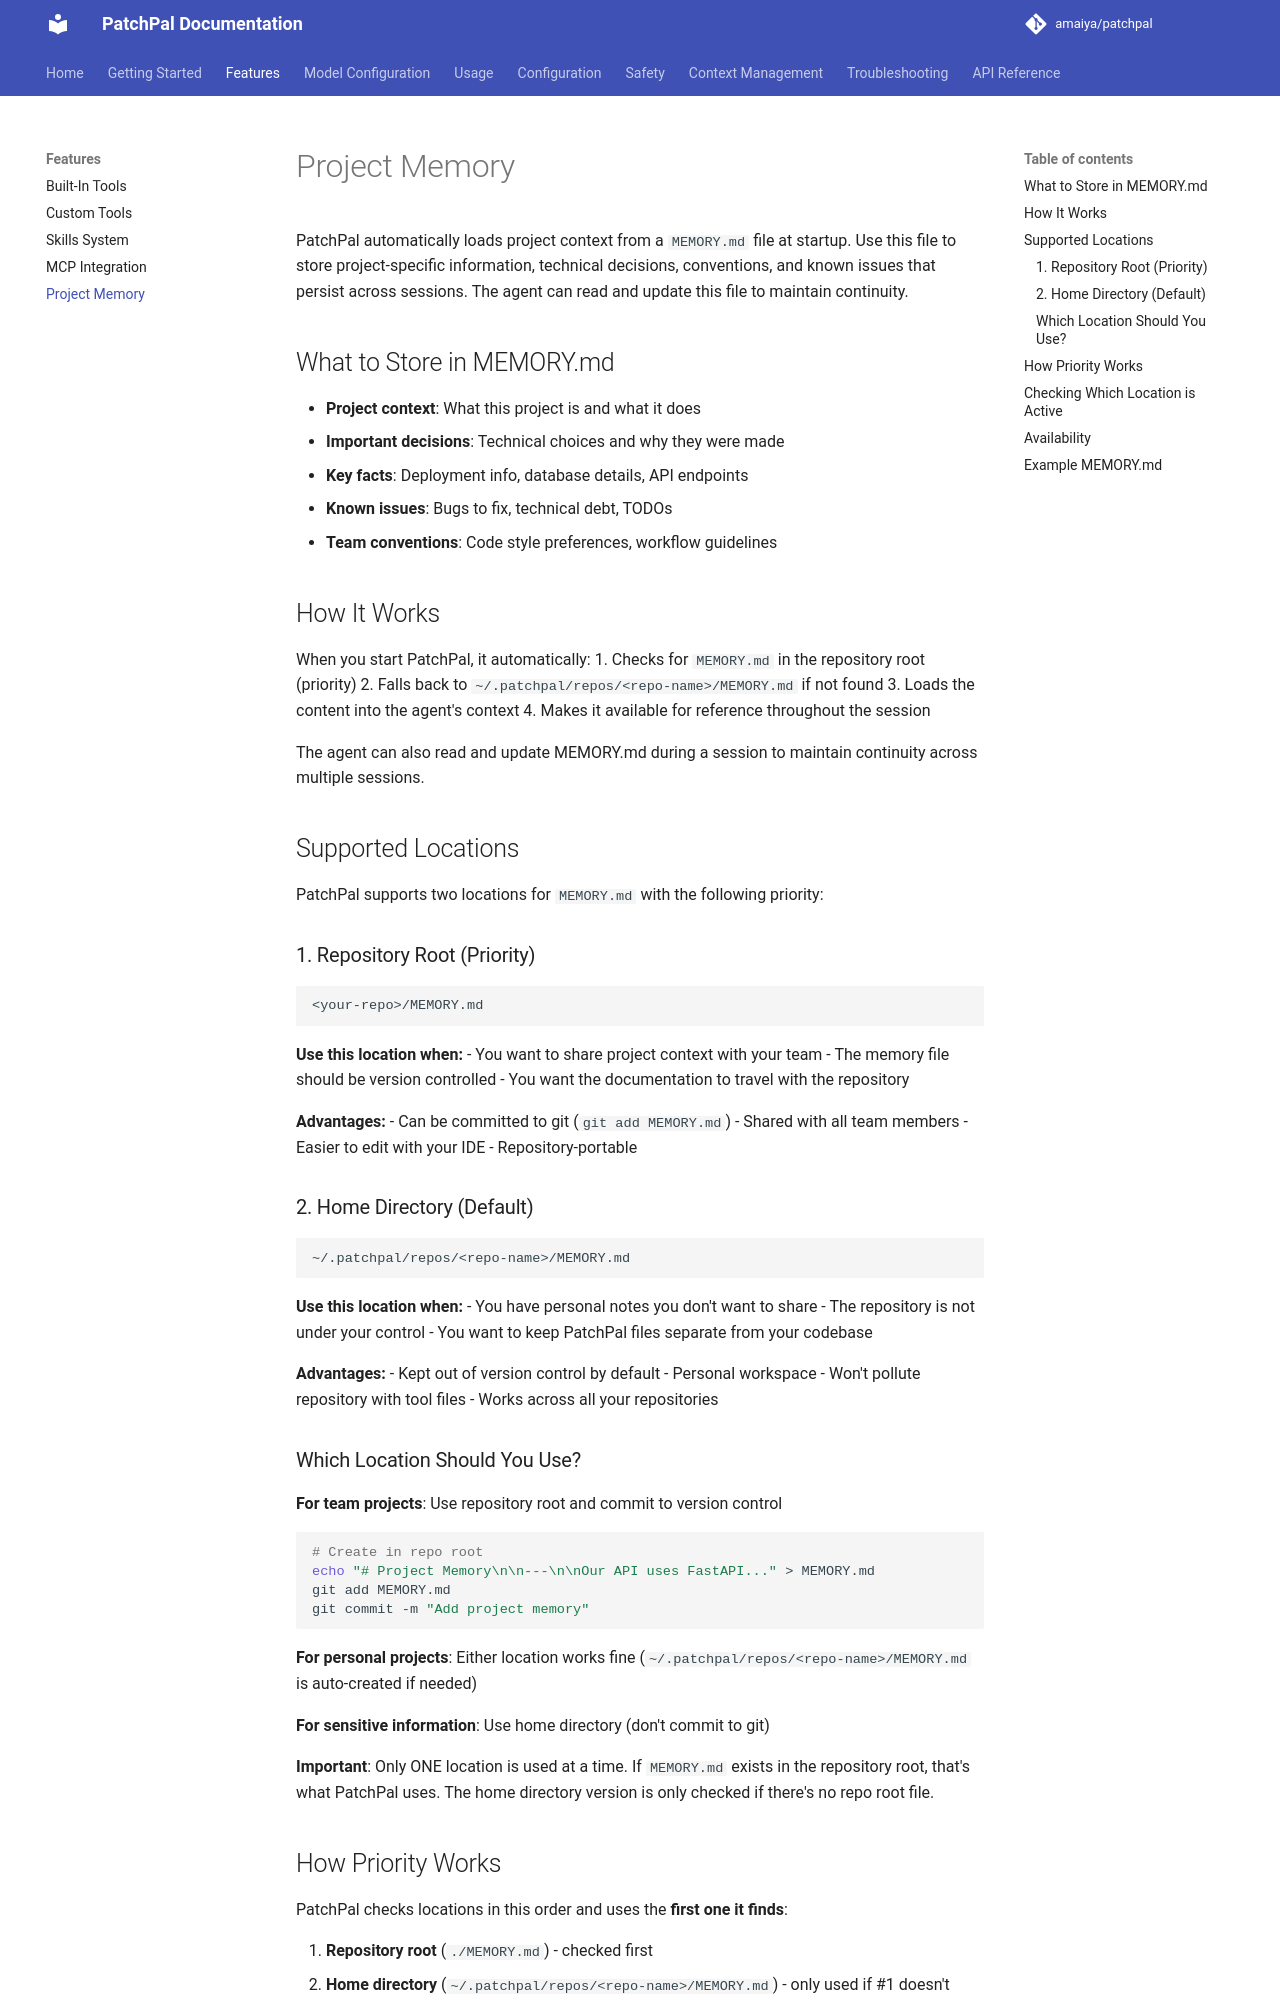

repository: amaiya/patchpal · page: features/memory/index.html · generator: mkdocs

# Project Memory

PatchPal automatically loads project context from a `MEMORY.md` file at startup. Use this file to store project-specific information, technical decisions, conventions, and known issues that persist across sessions. The agent can read and update this file to maintain continuity.

## What to Store in MEMORY.md

- **Project context**: What this project is and what it does
- **Important decisions**: Technical choices and why they were made
- **Key facts**: Deployment info, database details, API endpoints
- **Known issues**: Bugs to fix, technical debt, TODOs
- **Team conventions**: Code style preferences, workflow guidelines

## How It Works

When you start PatchPal, it automatically:
1. Checks for `MEMORY.md` in the repository root (priority)
2. Falls back to `~/.patchpal/repos/<repo-name>/MEMORY.md` if not found
3. Loads the content into the agent's context
4. Makes it available for reference throughout the session

The agent can also read and update MEMORY.md during a session to maintain continuity across multiple sessions.

## Supported Locations

PatchPal supports two locations for `MEMORY.md` with the following priority:

### 1. Repository Root (Priority)
```
<your-repo>/MEMORY.md
```

**Use this location when:**
- You want to share project context with your team
- The memory file should be version controlled
- You want the documentation to travel with the repository

**Advantages:**
- Can be committed to git (`git add MEMORY.md`)
- Shared with all team members
- Easier to edit with your IDE
- Repository-portable

### 2. Home Directory (Default)
```
~/.patchpal/repos/<repo-name>/MEMORY.md
```

**Use this location when:**
- You have personal notes you don't want to share
- The repository is not under your control
- You want to keep PatchPal files separate from your codebase

**Advantages:**
- Kept out of version control by default
- Personal workspace
- Won't pollute repository with tool files
- Works across all your repositories

### Which Location Should You Use?

**For team projects**: Use repository root and commit to version control
```bash
# Create in repo root
echo "# Project Memory\n\n---\n\nOur API uses FastAPI..." > MEMORY.md
git add MEMORY.md
git commit -m "Add project memory"
```

**For personal projects**: Either location works fine (`~/.patchpal/repos/<repo-name>/MEMORY.md` is auto-created if needed)

**For sensitive information**: Use home directory (don't commit to git)

**Important**: Only ONE location is used at a time. If `MEMORY.md` exists in the repository root, that's what PatchPal uses. The home directory version is only checked if there's no repo root file.
